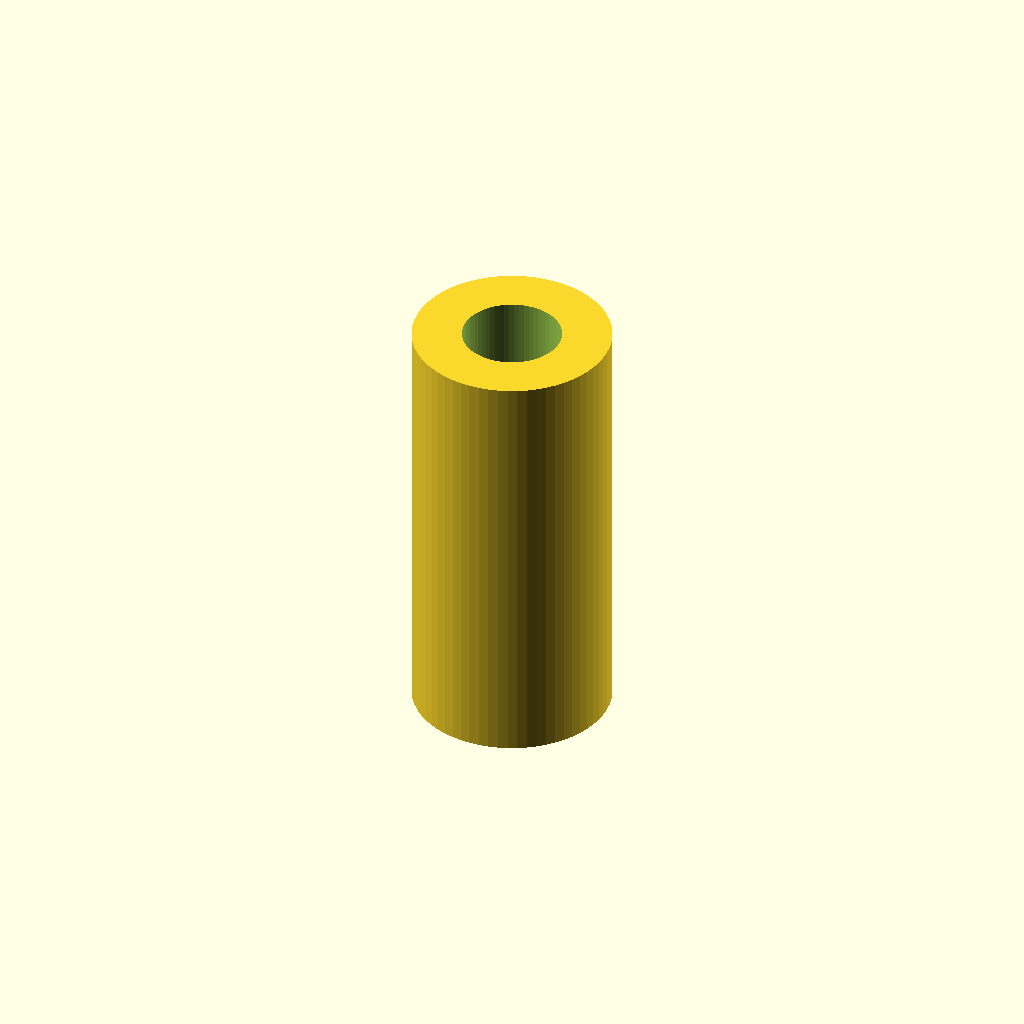
Cell 1: the model at its default parameters.
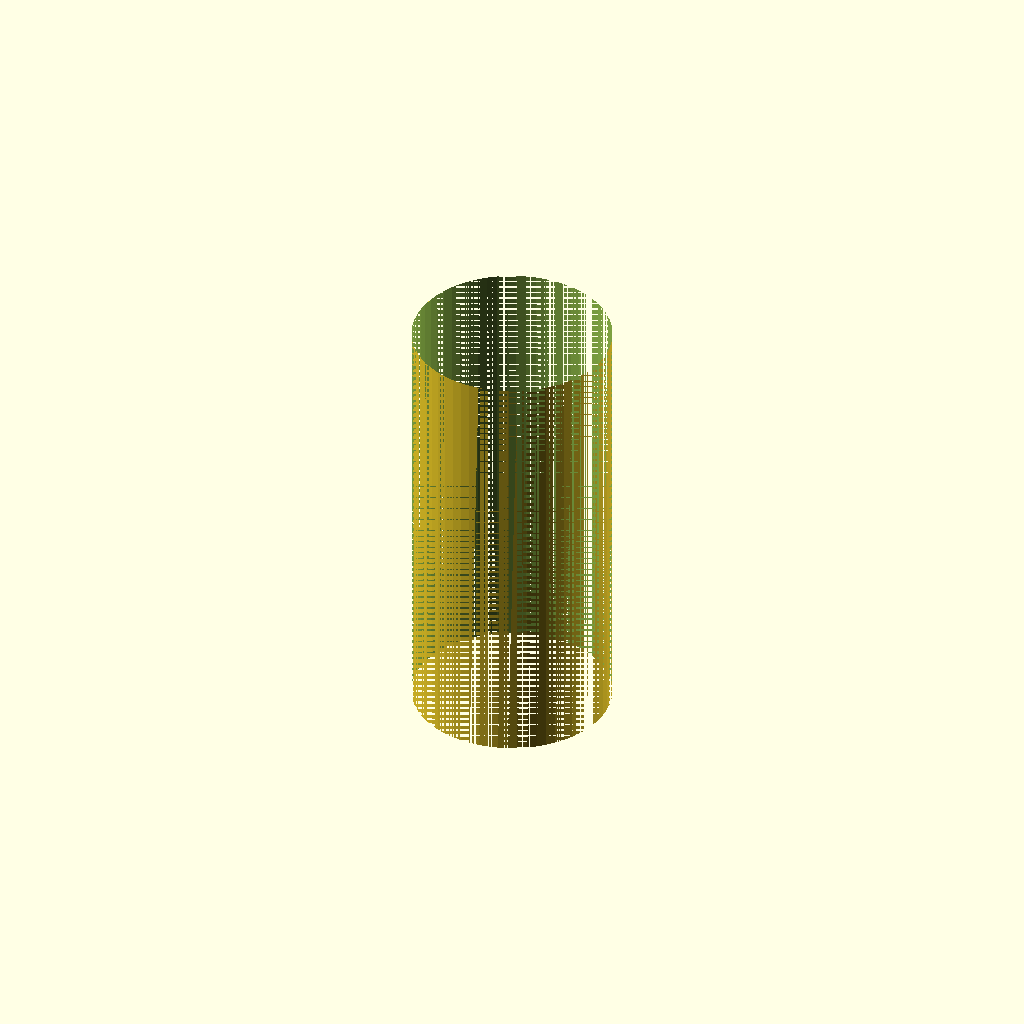
Cell 2 — thread_d set to 6, the other parameters unchanged.
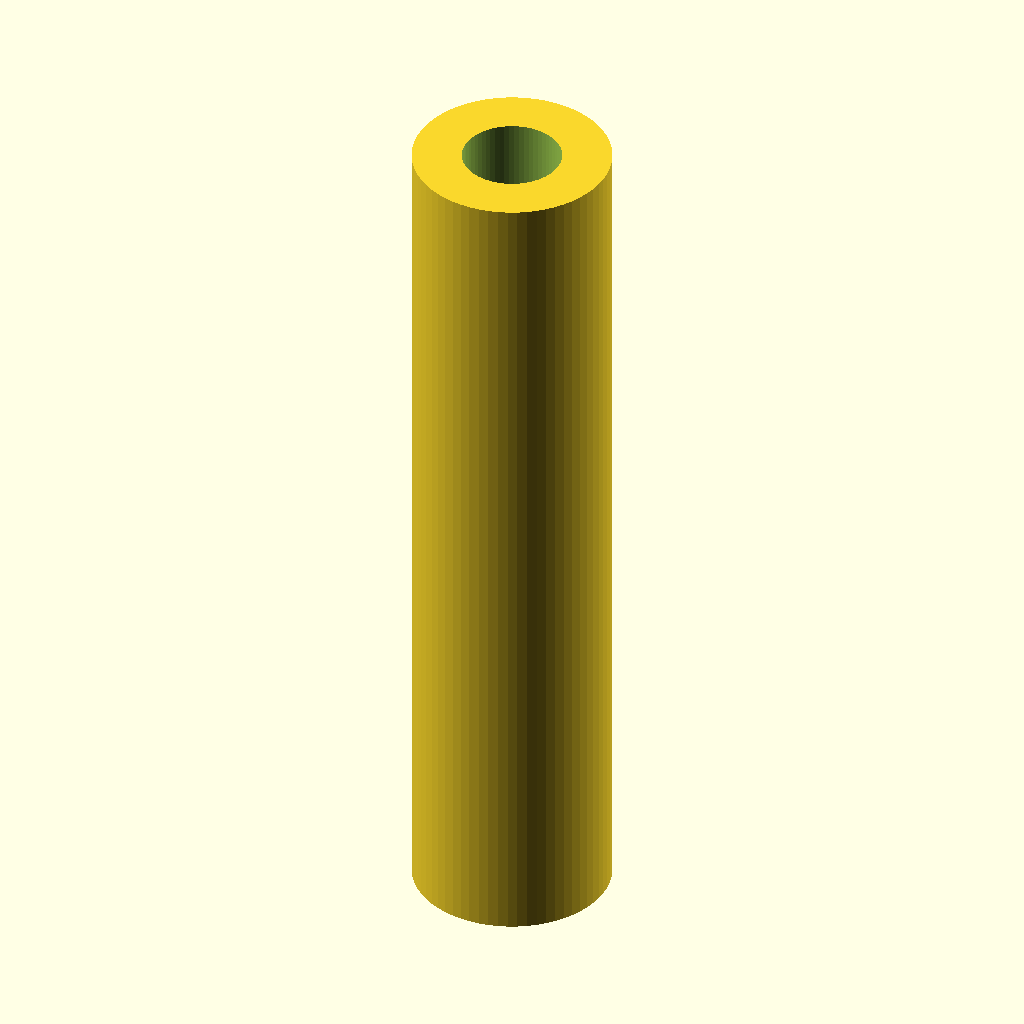
Cell 3: length = 26 (everything else at default).
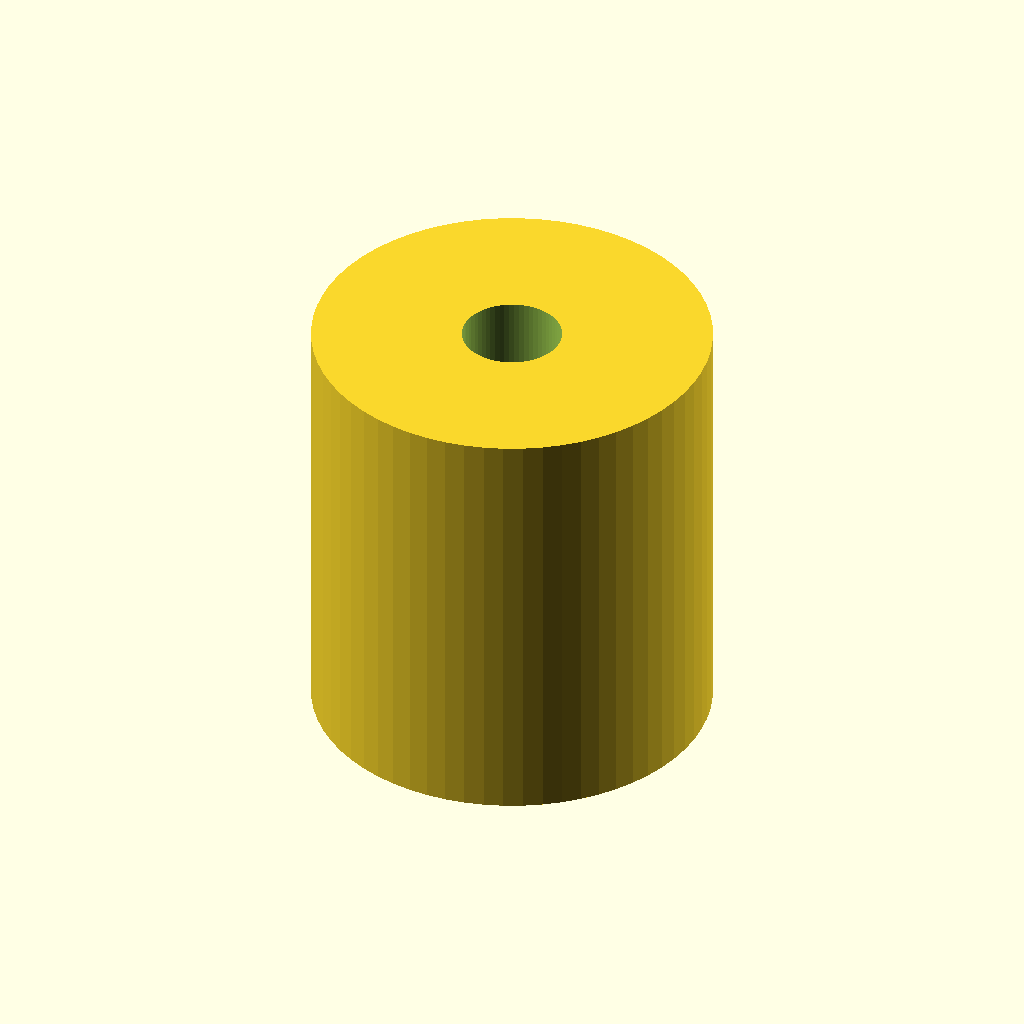
Cell 4 — outer_d set to 12, the other parameters unchanged.
All cells are drawn from one camera (rotation 55°, 0°, 25°, orthographic, colour scheme Cornfield), so only the parameter changes between them.
OpenSCAD source file results/nopscadlib/baselines/gpt52/scad/pillar__M3x13_hex_pillar.scad:
$fn=64;

thread_d = 3.0;
length = 13.0;
outer_d = 6.0;

module standoff_pillar(od, h, hole_d){
    difference(){
        cylinder(d=od, h=h, center=true);
        cylinder(d=hole_d, h=h+0.4, center=true);
    }
}

standoff_pillar(outer_d, length, thread_d);
Customizer parameters (derived from the source; name, type, default, range or options):
thread_d: number, default 3
length: number, default 13
outer_d: number, default 6
